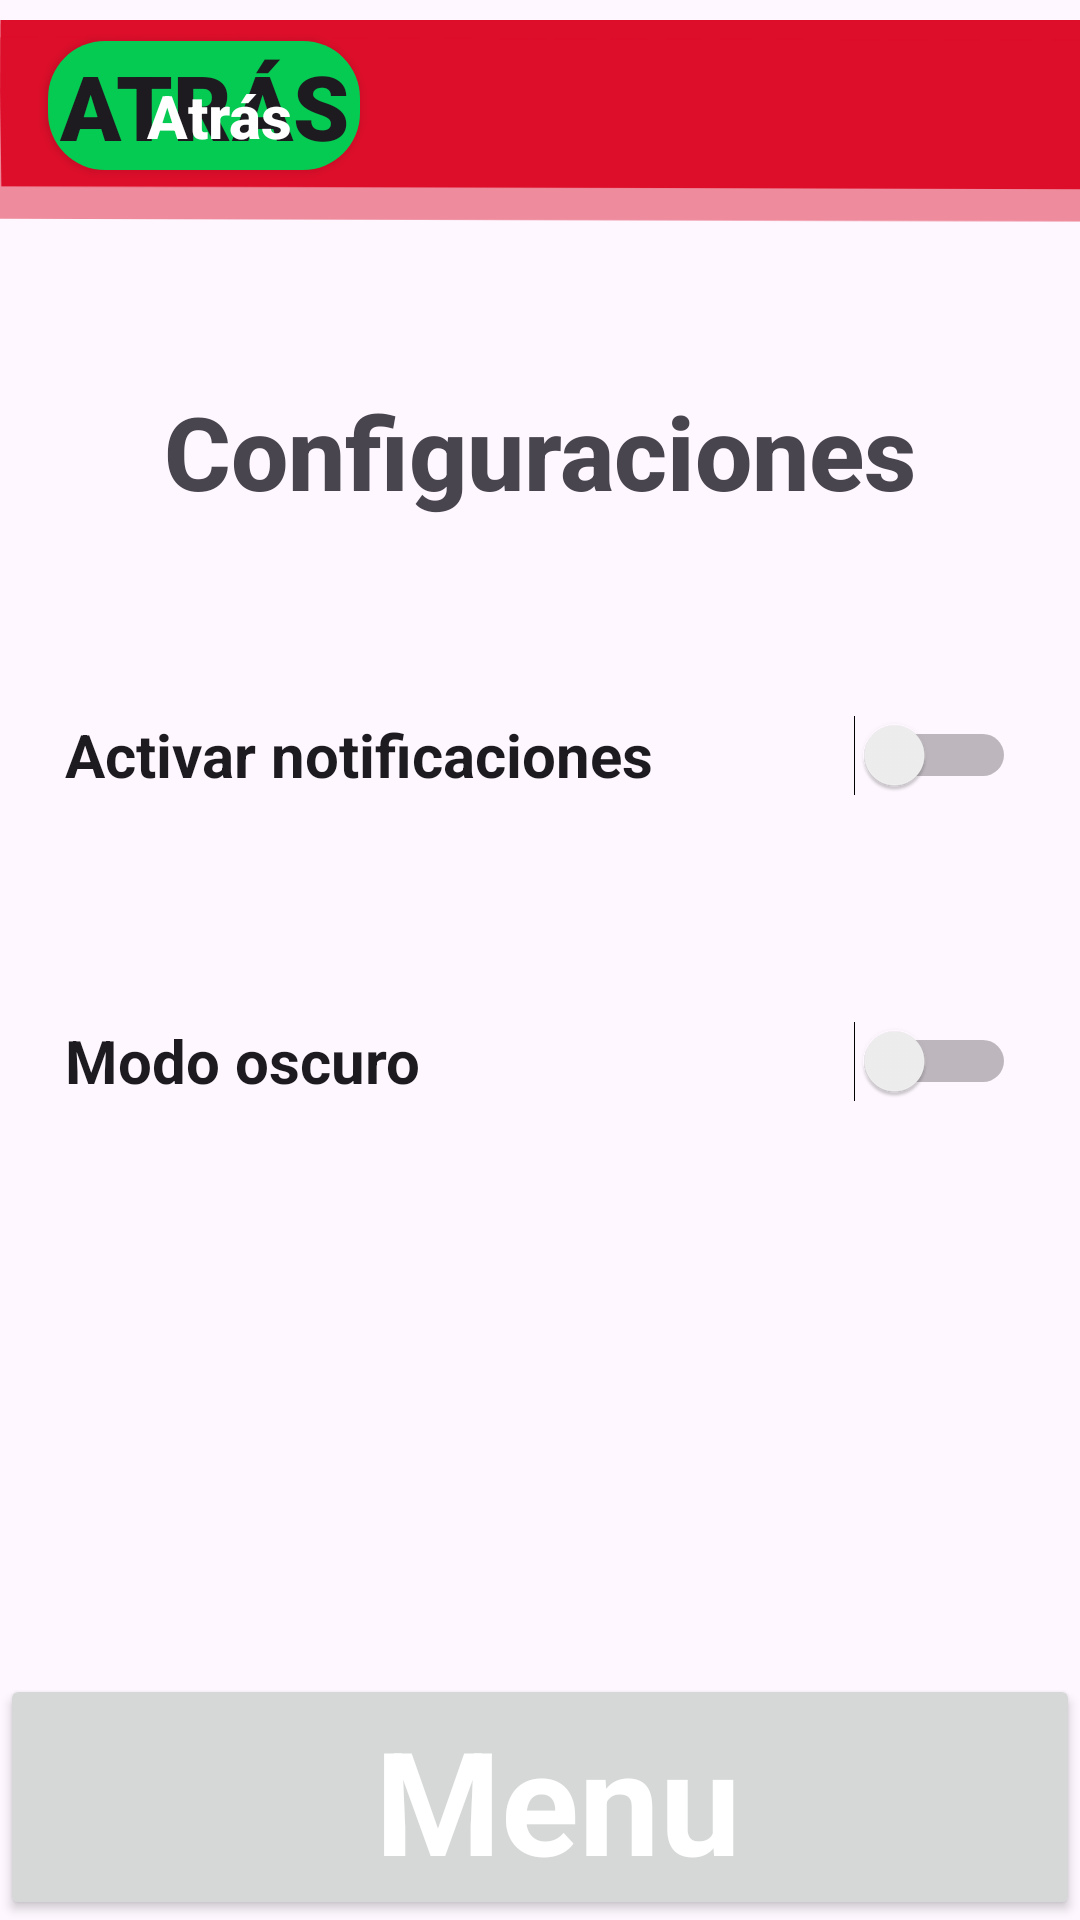

Layout XML and referenced resources for this Android screen:
<!-- AndroidManifest.xml: application theme Theme.FoodBankApp -->
<!-- res/layout/activity_settings.xml -->
<?xml version="1.0" encoding="utf-8"?>
<androidx.constraintlayout.widget.ConstraintLayout xmlns:android="http://schemas.android.com/apk/res/android"
    xmlns:app="http://schemas.android.com/apk/res-auto"
    xmlns:tools="http://schemas.android.com/tools"
    android:layout_width="match_parent"
    android:layout_height="match_parent"
    tools:context=".Settings">

    
    <FrameLayout
        android:id="@+id/background_dim"
        android:layout_width="match_parent"
        android:layout_height="match_parent"
        android:background="#80000000"
        android:visibility="invisible"
        android:elevation="50dp">
    </FrameLayout>


    <RelativeLayout
        android:id="@+id/relativeLayout"
        android:layout_width="0dp"
        android:layout_height="wrap_content"
        app:layout_constraintBottom_toTopOf="parent"
        app:layout_constraintEnd_toEndOf="parent"
        app:layout_constraintStart_toStartOf="parent"
        app:layout_constraintTop_toTopOf="parent">


    </RelativeLayout>

    <ImageView
        android:id="@+id/redframe10"
        android:layout_width="match_parent"
        android:layout_height="82dp"
        app:layout_constraintBottom_toBottomOf="parent"
        app:layout_constraintEnd_toEndOf="parent"
        app:layout_constraintHorizontal_bias="1.0"
        app:layout_constraintStart_toStartOf="parent"
        app:layout_constraintTop_toTopOf="parent"
        app:layout_constraintVertical_bias="0.0"
        app:srcCompat="@drawable/upperredframe" />


    <Button
        android:id="@+id/dashButton"
        android:layout_width="match_parent"
        android:layout_height="82dp"
        android:foreground="@drawable/mainmenubutton"
        app:layout_constraintBottom_toBottomOf="parent"
        app:layout_constraintEnd_toEndOf="parent"
        app:layout_constraintHorizontal_bias="0.071"
        app:layout_constraintStart_toStartOf="parent"
        app:layout_constraintTop_toTopOf="@+id/imageView3"
        app:layout_constraintVertical_bias="1.0"
    />


    <TextView
        android:id="@+id/textView36"
        android:layout_width="182dp"
        android:layout_height="55dp"
        android:layout_marginStart="12dp"
        android:elevation="100dp"
        android:text="Menu"
        android:textAlignment="center"
        android:textColor="#FFFFFF"
        android:textSize="48sp"
        android:textStyle="bold"
        app:layout_constraintBottom_toBottomOf="parent"
        app:layout_constraintEnd_toEndOf="@+id/dashButton"
        app:layout_constraintStart_toStartOf="parent"
        app:layout_constraintTop_toTopOf="@+id/dashButton"
        app:layout_constraintVertical_bias="0.36" />

    <TextView
        android:id="@+id/textView10"
        android:layout_width="wrap_content"
        android:layout_height="wrap_content"
        android:fontFamily="sans-serif-medium"
        android:text="Configuraciones"
        android:textSize="34sp"
        android:textStyle="bold"
        app:layout_constraintBottom_toTopOf="@+id/dashButton"
        app:layout_constraintEnd_toEndOf="parent"
        app:layout_constraintStart_toStartOf="parent"
        app:layout_constraintTop_toTopOf="@+id/redframe10"
        app:layout_constraintVertical_bias="0.249" />



    <Button
        android:id="@+id/backButton"
        android:layout_width="104dp"
        android:layout_height="43dp"
        android:background="@drawable/green_button_cutom_input"
        android:elevation="8dp"
        android:fontFamily="sans-serif-black"
        android:foreground="@drawable/green_button_cutom_input"
        android:text="Atrás"
        android:textSize="30sp"
        android:textStyle="bold"
        app:layout_constraintBottom_toBottomOf="parent"
        app:layout_constraintEnd_toEndOf="parent"
        app:layout_constraintHorizontal_bias="0.062"
        app:layout_constraintStart_toStartOf="parent"
        app:layout_constraintTop_toTopOf="parent"
        app:layout_constraintVertical_bias="0.023" />

    <TextView
        android:id="@+id/textView13"
        android:layout_width="wrap_content"
        android:layout_height="wrap_content"
        android:elevation="8dp"
        android:fontFamily="sans-serif-medium"
        android:text="Atrás"
        android:textColor="#FFFFFF"
        android:textSize="20sp"
        android:textStyle="bold"
        app:layout_constraintBottom_toBottomOf="@+id/redframe10"
        app:layout_constraintEnd_toEndOf="@+id/redframe10"
        app:layout_constraintHorizontal_bias="0.157"
        app:layout_constraintStart_toStartOf="parent"
        app:layout_constraintTop_toTopOf="parent"
        app:layout_constraintVertical_bias="0.454" />

    <ImageView
        android:id="@+id/imageView2"
        android:layout_width="84dp"
        android:layout_height="67dp"
        app:layout_constraintBottom_toTopOf="@+id/textView10"
        app:layout_constraintEnd_toEndOf="parent"
        app:layout_constraintHorizontal_bias="0.0"
        app:layout_constraintStart_toStartOf="parent"
        app:layout_constraintTop_toTopOf="@+id/relativeLayout"
        app:layout_constraintVertical_bias="0.082"
        app:srcCompat="@drawable/arrow_foreground" />


    <Switch
        android:id="@+id/switchNotifications"
        android:layout_width="317dp"
        android:layout_height="56dp"
        android:text="Activar notificaciones"
        android:textSize="20sp"
        android:textStyle="bold"
        app:layout_constraintBottom_toTopOf="@+id/dashButton"
        app:layout_constraintEnd_toEndOf="parent"
        app:layout_constraintStart_toStartOf="parent"
        app:layout_constraintTop_toBottomOf="@+id/textView10"
        app:layout_constraintVertical_bias="0.154"
        tools:ignore="MissingConstraints" />

    <Switch
        android:id="@+id/switchDarkMode"
        android:layout_width="317dp"
        android:layout_height="56dp"
        android:text="Modo oscuro"
        android:textSize="20sp"
        android:textStyle="bold"
        app:layout_constraintBottom_toTopOf="@+id/dashButton"
        app:layout_constraintEnd_toEndOf="parent"
        app:layout_constraintStart_toStartOf="parent"
        app:layout_constraintTop_toBottomOf="@+id/switchNotifications"
        app:layout_constraintVertical_bias="0.207" />


</androidx.constraintlayout.widget.ConstraintLayout>
<!-- resources referenced by this layout -->
<resources>
  <!-- drawable arrow_foreground (drawable) -->
  <vector xmlns:android="http://schemas.android.com/apk/res/android"
      android:width="108dp"
      android:height="108dp"
      android:viewportWidth="21"
      android:viewportHeight="34">
    <group android:scaleX="0.3335294"
        android:scaleY="0.54"
        android:translateX="6.997941"
        android:translateY="7.82">
      <path
          android:pathData="M1.543,16.551l15.01,-16.551l4.445,4.031l-15.01,16.551z"
          android:fillColor="#FFFDFD"/>
      <path
          android:pathData="M4.048,14l16.492,15.075l-4.048,4.429l-16.492,-15.075z"
          android:fillColor="#FFFDFD"/>
    </group>
  </vector>
  <!-- drawable green_button_cutom_input (drawable) -->
  <?xml version="1.0" encoding="utf-8"?>
  <shape android:shape="rectangle" xmlns:android="http://schemas.android.com/apk/res/android">
      <solid android:color="@color/lightGreen"/>
      <corners android:radius="19dp"/>
  
  </shape>
  <!-- drawable mainmenubutton (drawable) -->
  <?xml version="1.0" encoding="utf-8"?>
  <shape xmlns:android="http://schemas.android.com/apk/res/android">
      <corners android:topLeftRadius="30dp" android:topRightRadius="30dp" />
      <solid android:color="@color/red" />
  </shape>
  <!-- drawable upperredframe (drawable) -->
  <vector xmlns:android="http://schemas.android.com/apk/res/android"
      android:width="320dp"
      android:height="61dp"
      android:viewportWidth="320"
      android:viewportHeight="61">
    <group>
      <clip-path
          android:pathData="M-21,-5h356.87v65.32h-356.87z"/>
      <group>
        <clip-path
            android:pathData="M-21,-4.87h356.87v65.19h-356.87z"/>
        <group>
          <clip-path
              android:pathData="M-21,-4.87h356.87v65.19h-356.87z"/>
          <group>
            <clip-path
                android:pathData="M335.65,60.21l-335.76,-1.15l0.22,-63.78l335.76,1.15z"/>
            <path
                android:pathData="M336.13,50.18l-335.76,-0.93l-0.71,-53.76l335.76,0.93z"
                android:fillColor="#DD0E2A"/>
          </group>
          <group>
            <clip-path
                android:pathData="M323.89,60.17l-335.76,-1.15l0.22,-63.79l335.76,1.15z"/>
            <path
                android:pathData="M324.34,59.73l-335.76,-0.93l-0.72,-53.76l335.76,0.93z"
                android:fillColor="#DD0E2A"
                android:fillAlpha="0.46"/>
          </group>
        </group>
      </group>
    </group>
  </vector>
  <style name="Theme.FoodBankApp" parent="Base.Theme.FoodBankApp" />
  <color name="lightGreen">#06CB52</color>
  <color name="red">#DD0E2A</color>
  <style name="Base.Theme.FoodBankApp" parent="Theme.Material3.DayNight.NoActionBar">
          
          
  
      </style>
</resources>
